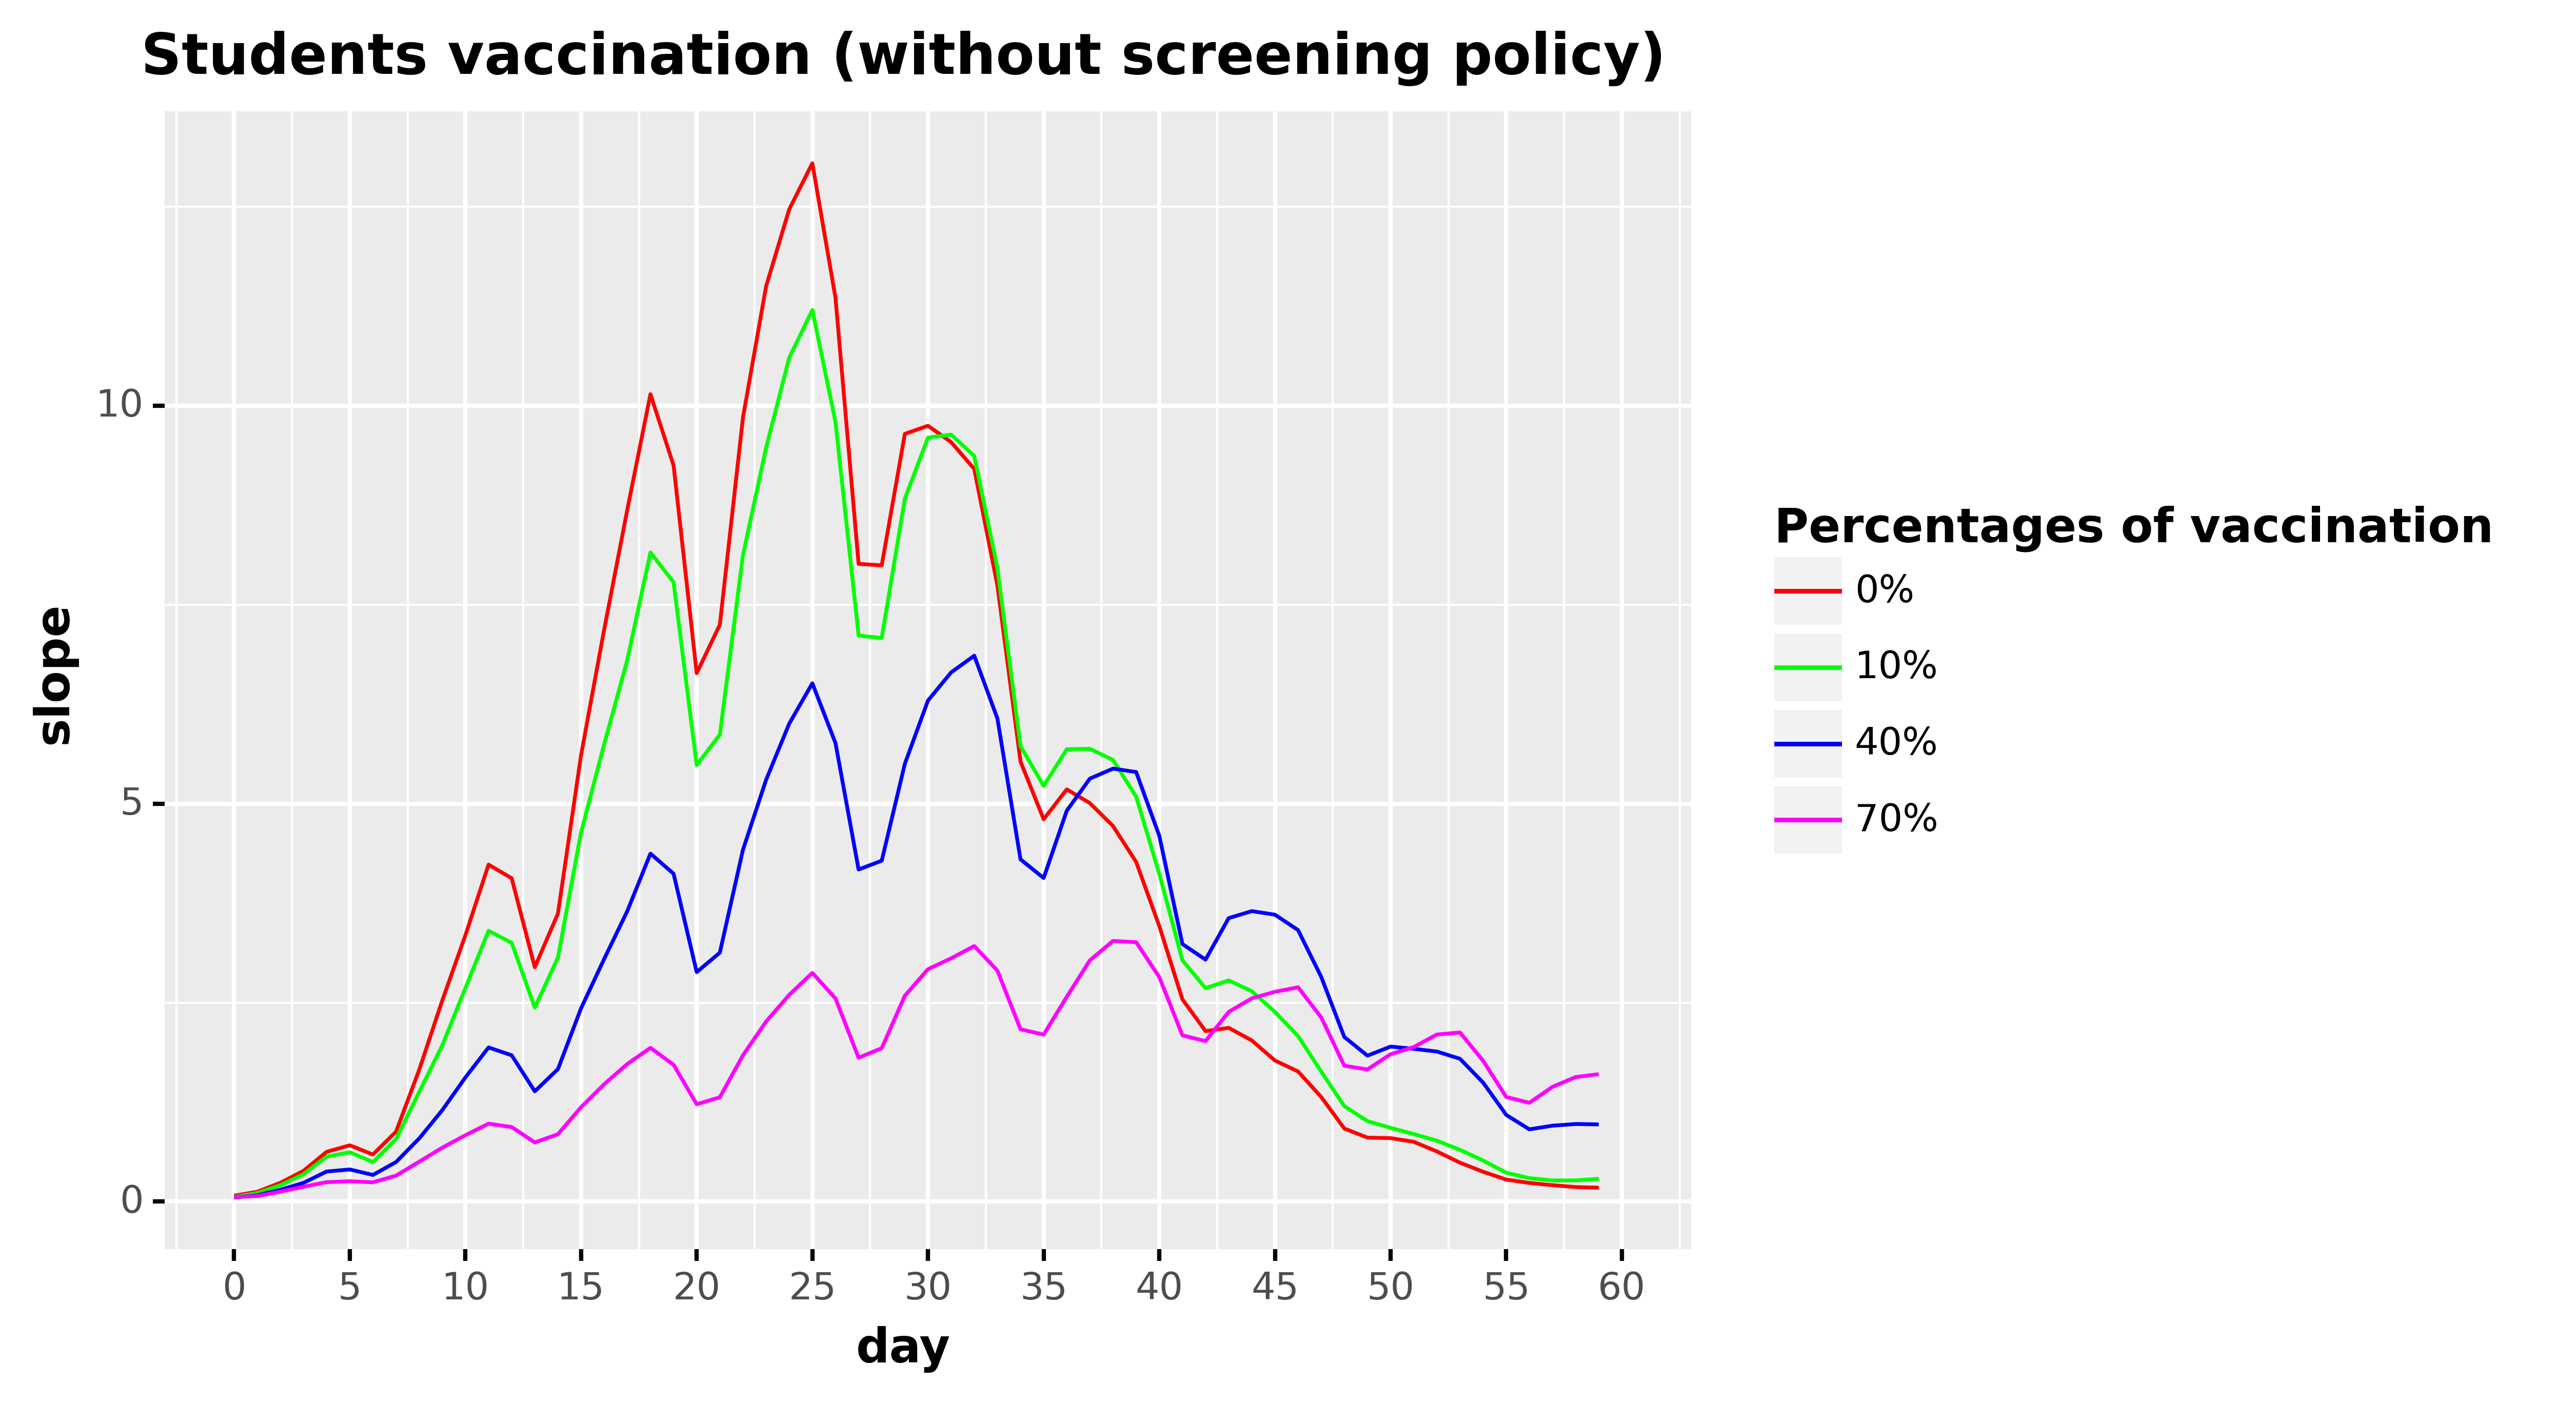

The table this chart was drawn from, first rows:
, day, slope, type, type_pretty
0, 0.0, 0.0742, Total infected derivative, 0%
1, 1.0, 0.1233, Total infected derivative, 0%
2, 2.0, 0.2364, Total infected derivative, 0%
3, 3.0, 0.3868, Total infected derivative, 0%
4, 4.0, 0.6252, Total infected derivative, 0%
5, 5.0, 0.7074, Total infected derivative, 0%
6, 6.0, 0.5912, Total infected derivative, 0%
7, 7.0, 0.8788, Total infected derivative, 0%
8, 8.0, 1.654, Total infected derivative, 0%
9, 9.0, 2.527, Total infected derivative, 0%
10, 10.0, 3.348, Total infected derivative, 0%
11, 11.0, 4.234, Total infected derivative, 0%
12, 12.0, 4.063, Total infected derivative, 0%
13, 13.0, 2.945, Total infected derivative, 0%
14, 14.0, 3.619, Total infected derivative, 0%
15, 15.0, 5.611, Total infected derivative, 0%
16, 16.0, 7.19, Total infected derivative, 0%
17, 17.0, 8.696, Total infected derivative, 0%
18, 18.0, 10.15, Total infected derivative, 0%
19, 19.0, 9.251, Total infected derivative, 0%
20, 20.0, 6.64, Total infected derivative, 0%
21, 21.0, 7.249, Total infected derivative, 0%
22, 22.0, 9.853, Total infected derivative, 0%
23, 23.0, 11.5, Total infected derivative, 0%
24, 24.0, 12.47, Total infected derivative, 0%
25, 25.0, 13.05, Total infected derivative, 0%
26, 26.0, 11.36, Total infected derivative, 0%
27, 27.0, 8.014, Total infected derivative, 0%
28, 28.0, 7.995, Total infected derivative, 0%
29, 29.0, 9.647, Total infected derivative, 0%
30, 30.0, 9.749, Total infected derivative, 0%
31, 31.0, 9.544, Total infected derivative, 0%
32, 32.0, 9.206, Total infected derivative, 0%
33, 33.0, 7.743, Total infected derivative, 0%
34, 34.0, 5.53, Total infected derivative, 0%
35, 35.0, 4.805, Total infected derivative, 0%
36, 36.0, 5.18, Total infected derivative, 0%
37, 37.0, 5.007, Total infected derivative, 0%
38, 38.0, 4.719, Total infected derivative, 0%
39, 39.0, 4.267, Total infected derivative, 0%
40, 40.0, 3.462, Total infected derivative, 0%
41, 41.0, 2.541, Total infected derivative, 0%
42, 42.0, 2.142, Total infected derivative, 0%
43, 43.0, 2.183, Total infected derivative, 0%
44, 44.0, 2.025, Total infected derivative, 0%
45, 45.0, 1.773, Total infected derivative, 0%
46, 46.0, 1.635, Total infected derivative, 0%
47, 47.0, 1.315, Total infected derivative, 0%
48, 48.0, 0.9178, Total infected derivative, 0%
49, 49.0, 0.8036, Total infected derivative, 0%
50, 50.0, 0.7976, Total infected derivative, 0%
51, 51.0, 0.7515, Total infected derivative, 0%
52, 52.0, 0.6303, Total infected derivative, 0%
53, 53.0, 0.489, Total infected derivative, 0%
54, 54.0, 0.3748, Total infected derivative, 0%
55, 55.0, 0.2765, Total infected derivative, 0%
56, 56.0, 0.2344, Total infected derivative, 0%
57, 57.0, 0.2064, Total infected derivative, 0%
58, 58.0, 0.1824, Total infected derivative, 0%
59, 59.0, 0.1745, Total infected derivative, 0%
... 184 more rows
